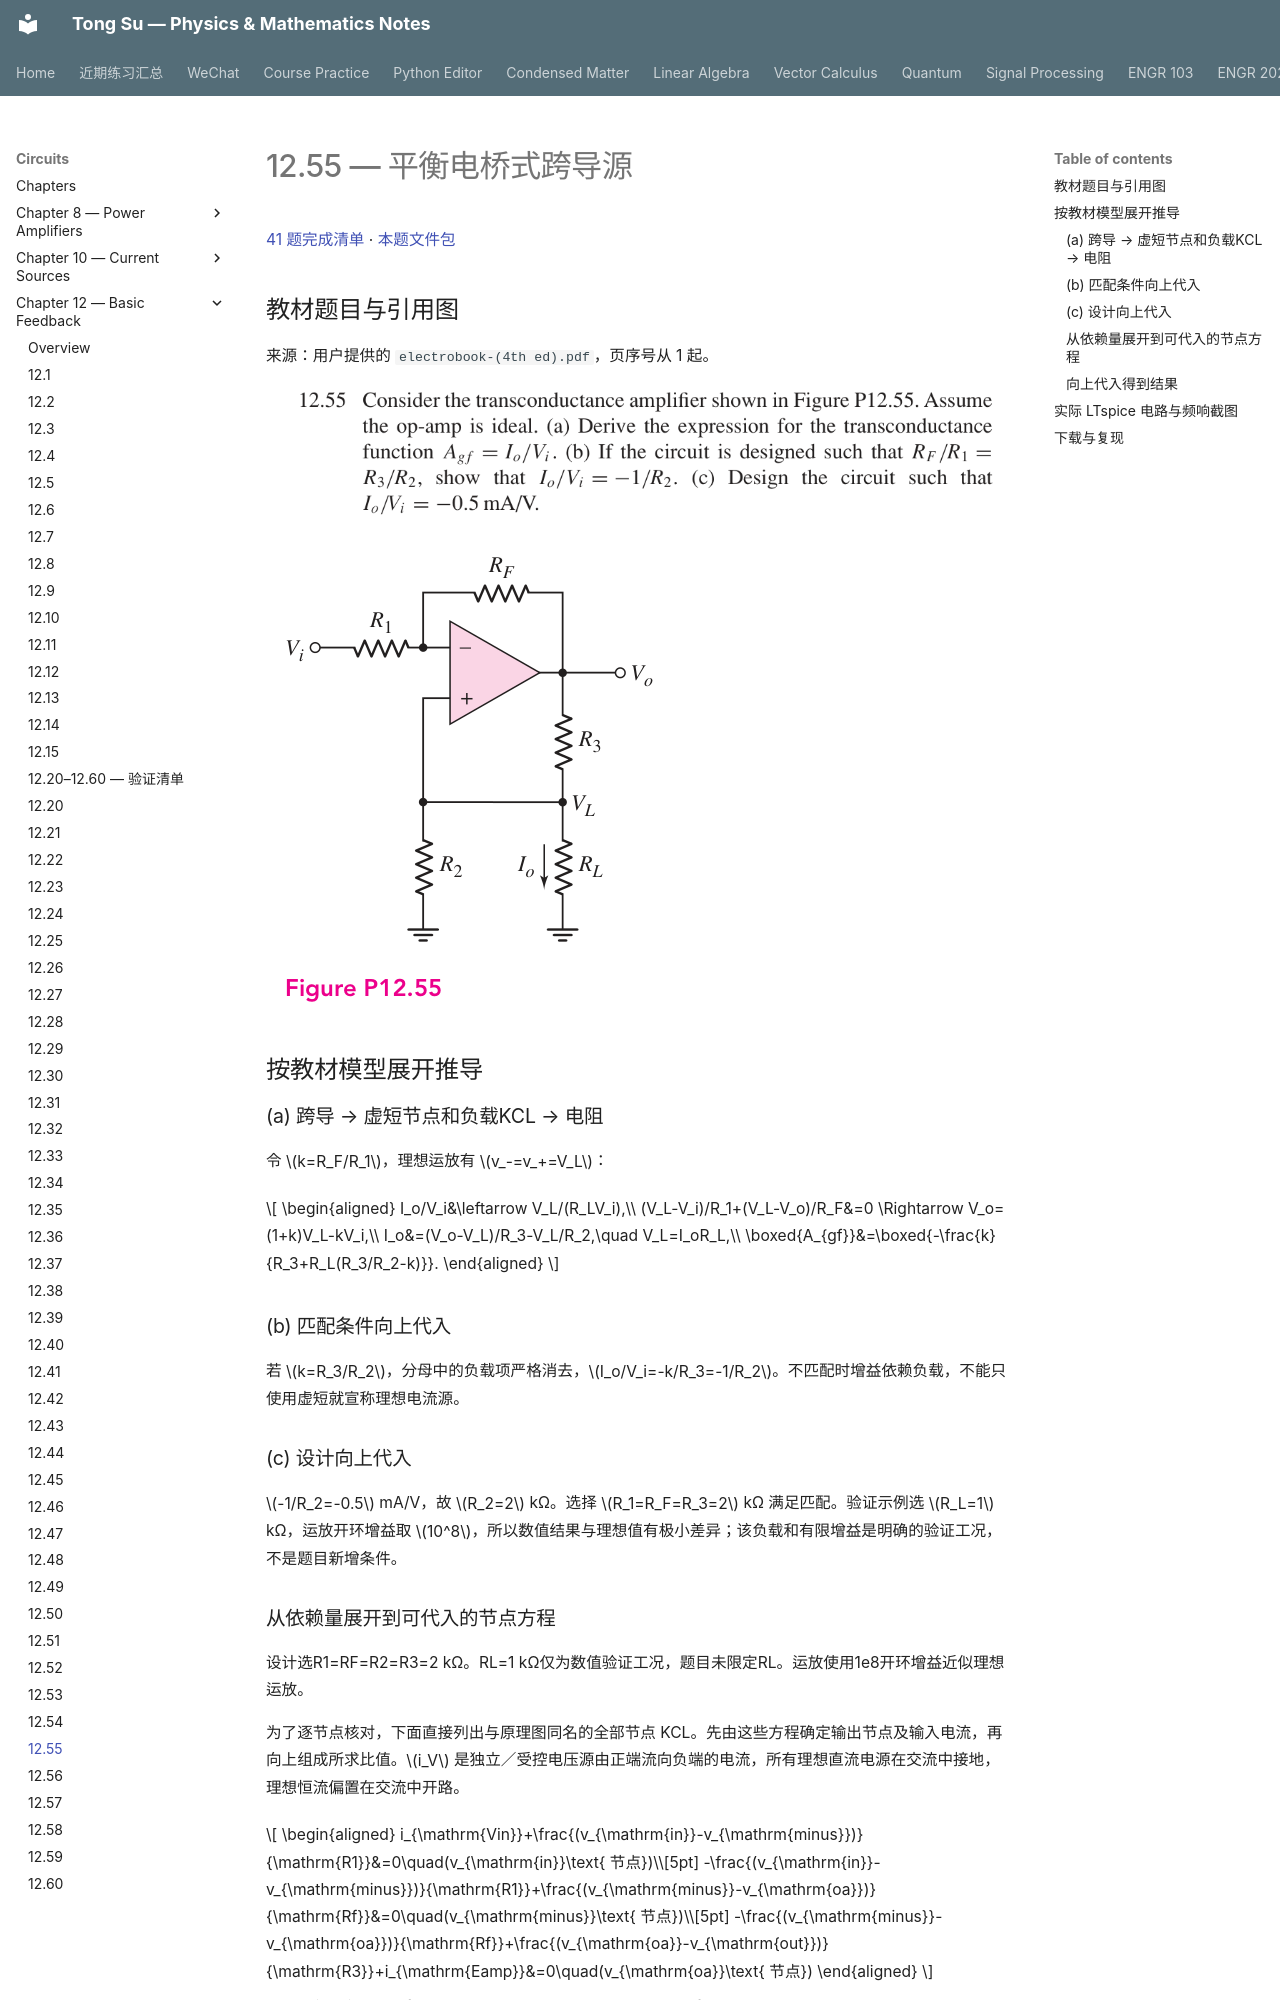

repository: OutisNemosseus/zhihu-physics-notes · page: circuits/basic-feedback/12-55/index.html · generator: mkdocs

# 12.55 — 平衡电桥式跨导源

[41 题完成清单](status-12-20-60.md) · [本题文件包](../../assets/downloads/ch12-20-60/p12-55.zip)

## 教材题目与引用图

来源：用户提供的 `electrobook-(4th ed).pdf`，页序号从 1 起。

![12.55 原题或引用图 1，书内第 939 页／PDF 第 962 页](../../assets/images/ch12-source/12-55-1.png)

![12.55 原题或引用图 2，书内第 940 页／PDF 第 963 页](../../assets/images/ch12-source/12-55-2.png)

## 按教材模型展开推导


### (a) 跨导 → 虚短节点和负载KCL → 电阻

令 $k=R_F/R_1$，理想运放有 $v_-=v_+=V_L$：

$$
\begin{aligned}
I_o/V_i&\leftarrow V_L/(R_LV_i),\\
(V_L-V_i)/R_1+(V_L-V_o)/R_F&=0
\Rightarrow V_o=(1+k)V_L-kV_i,\\
I_o&=(V_o-V_L)/R_3-V_L/R_2,\quad V_L=I_oR_L,\\
\boxed{A_{gf}}&=\boxed{-\frac{k}{R_3+R_L(R_3/R_2-k)}}.
\end{aligned}
$$

### (b) 匹配条件向上代入

若 $k=R_3/R_2$，分母中的负载项严格消去，$I_o/V_i=-k/R_3=-1/R_2$。不匹配时增益依赖负载，不能只使用虚短就宣称理想电流源。

### (c) 设计向上代入

$-1/R_2=-0.5$ mA/V，故 $R_2=2$ kΩ。选择 $R_1=R_F=R_3=2$ kΩ 满足匹配。验证示例选 $R_L=1$ kΩ，运放开环增益取 $10^8$，所以数值结果与理想值有极小差异；该负载和有限增益是明确的验证工况，不是题目新增条件。
